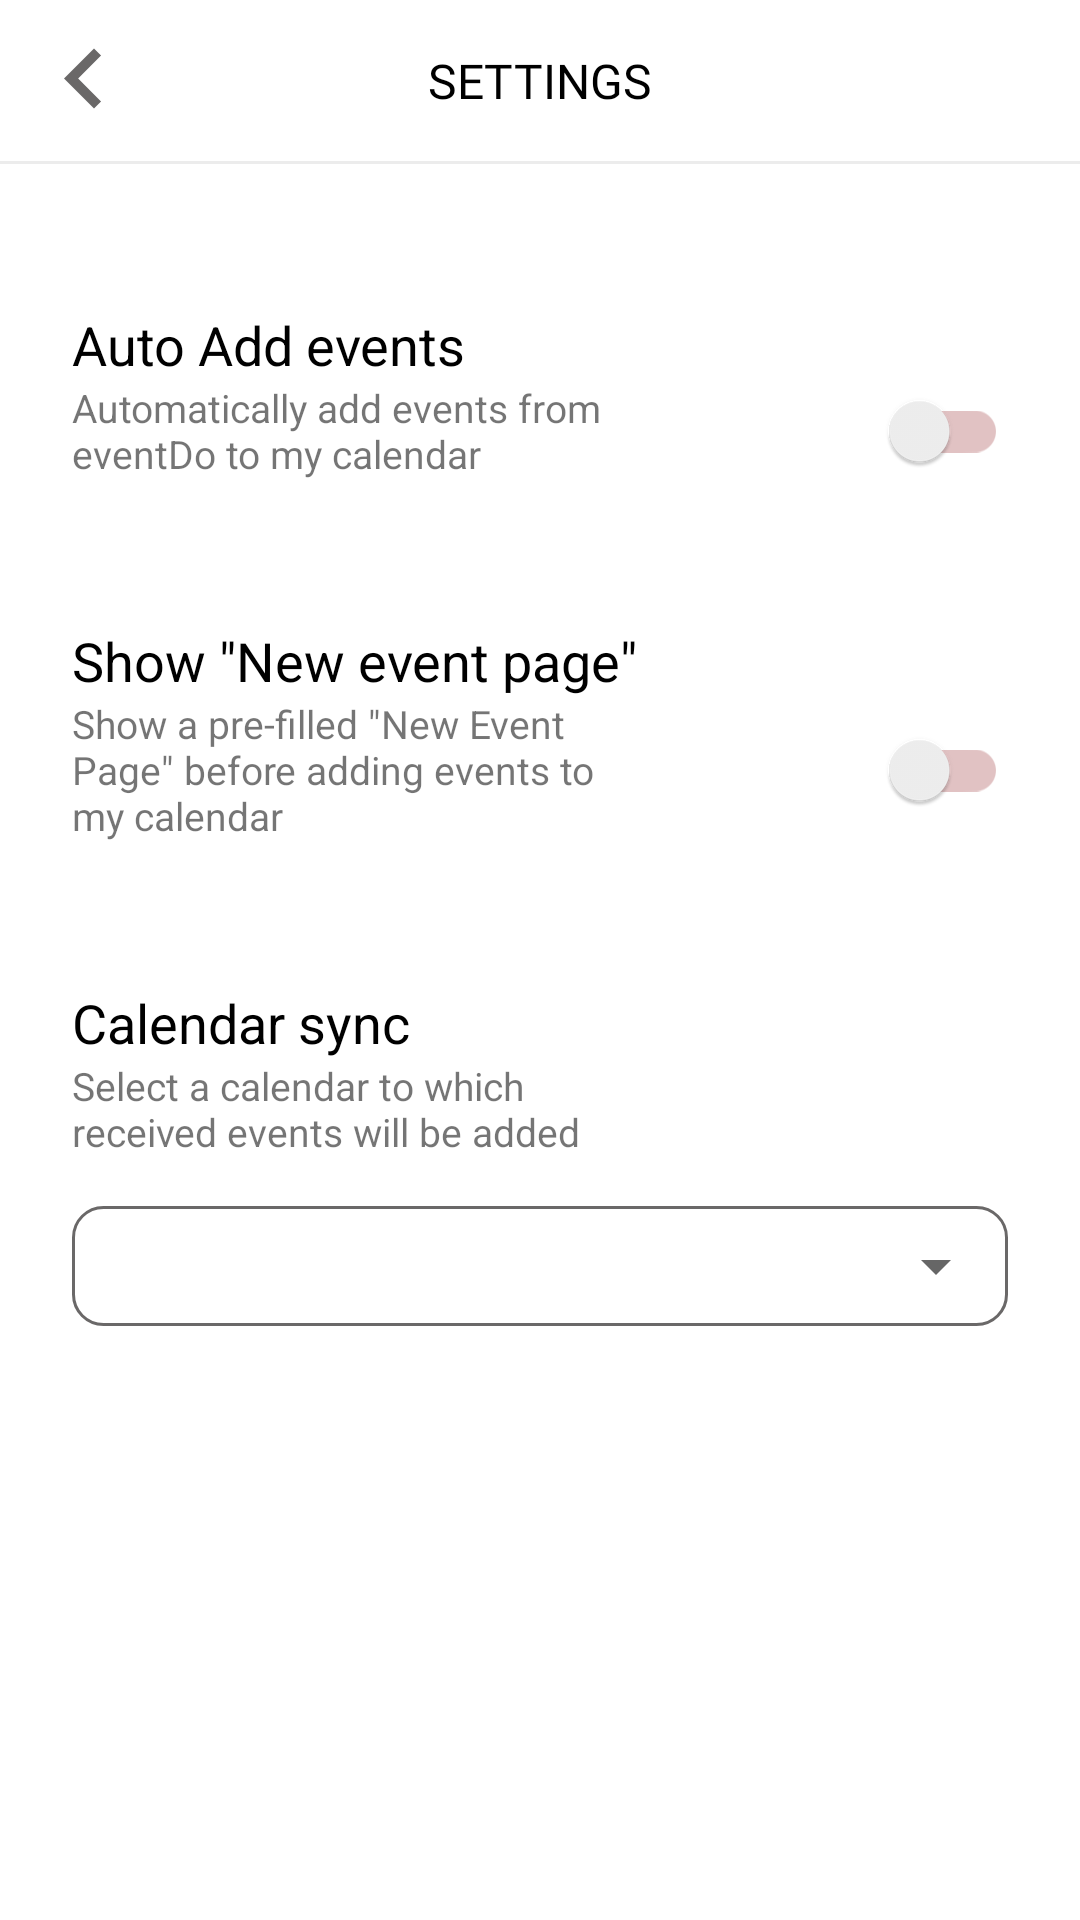

Write the Android layout XML for this screen, with the resource values it uses.
<!-- AndroidManifest.xml: application theme AppTheme -->
<!-- res/layout/fragment_settings.xml -->
<?xml version="1.0" encoding="utf-8"?>
<layout xmlns:android="http://schemas.android.com/apk/res/android"
    xmlns:app="http://schemas.android.com/apk/res-auto"
    xmlns:tools="http://schemas.android.com/tools">

    <data>
        <variable
            name="viewModel"
            type="com.rad4m.eventdo.ui.settingsfragment.SettingsViewModel" />

    </data>

    <androidx.constraintlayout.widget.ConstraintLayout
        android:layout_width="match_parent"
        android:layout_height="match_parent"
        android:background="@android:color/white">

        <TextView
            android:id="@+id/mainTitle"
            android:layout_width="wrap_content"
            android:layout_height="wrap_content"
            android:layout_marginTop="16dp"
            android:fontFamily="@font/roboto_bold"
            android:text="@string/settings"
            android:textAllCaps="true"
            android:textColor="@android:color/black"
            android:textSize="16sp"
            app:layout_constraintEnd_toEndOf="parent"
            app:layout_constraintStart_toStartOf="parent"
            app:layout_constraintTop_toTopOf="parent" />

        <ImageView
            android:id="@+id/backArrow"
            android:layout_width="wrap_content"
            android:layout_height="wrap_content"
            android:layout_marginStart="8dp"
            android:src="@drawable/back_arrow"
            android:tint="@{viewModel.backIconTintColor}"
            android:onClick="@{() -> viewModel.startBackNavigation()}"
            app:layout_constraintBottom_toBottomOf="@+id/mainTitle"
            app:layout_constraintStart_toStartOf="parent"
            app:layout_constraintTop_toTopOf="@+id/mainTitle" />

        <View
            android:id="@+id/view"
            android:layout_width="match_parent"
            android:layout_height="1dp"
            android:layout_marginTop="16dp"
            android:background="@color/lightGray"
            app:layout_constraintTop_toBottomOf="@+id/mainTitle" />

        <TextView
            android:id="@+id/autoAddTitle"
            android:text="@string/auto_add_events"
            app:layout_constraintStart_toStartOf="parent"
            app:layout_constraintTop_toBottomOf="@+id/view"
            style="@style/setting_title" />

        <TextView
            android:id="@+id/autoAddDescription"
            android:text="@string/automatically_add_events_from_eventdo_to_my_calendar"
            app:layout_constraintEnd_toEndOf="@+id/mainTitle"
            app:layout_constraintStart_toStartOf="@+id/autoAddTitle"
            app:layout_constraintTop_toBottomOf="@+id/autoAddTitle"
            style="@style/setting_subtitle" />

        <androidx.appcompat.widget.SwitchCompat
            android:id="@+id/autoAddSwitch"
            app:trackTint="@color/darkRedLighter"
            app:layout_constraintBottom_toBottomOf="@+id/autoAddDescription"
            app:layout_constraintEnd_toEndOf="parent"
            app:layout_constraintTop_toTopOf="@+id/autoAddDescription"
            android:checked="@={viewModel.isAutoAddEventOn}"
            style="@style/switch_style" />

        <TextView
            android:id="@+id/showNewTitle"
            style="@style/setting_title"
            android:text="@string/show_new_event_page"
            app:layout_constraintStart_toStartOf="parent"
            app:layout_constraintTop_toBottomOf="@+id/autoAddDescription" />

        <TextView
            android:id="@+id/showNewDescription"
            android:text="@string/show_desc"
            app:layout_constraintEnd_toEndOf="@+id/mainTitle"
            app:layout_constraintStart_toStartOf="@+id/showNewTitle"
            app:layout_constraintTop_toBottomOf="@+id/showNewTitle"
            style="@style/setting_subtitle" />

        <androidx.appcompat.widget.SwitchCompat
            android:id="@+id/showNewSwitch"
            app:trackTint="@color/darkRedLighter"
            app:layout_constraintBottom_toBottomOf="@+id/showNewDescription"
            app:layout_constraintEnd_toEndOf="parent"
            app:layout_constraintTop_toTopOf="@+id/showNewDescription"
            android:checked="@={viewModel.isNewEventPageOn}"
            style="@style/switch_style" />

        <TextView
            android:id="@+id/calendarSyncTitle"
            style="@style/setting_title"
            android:text="@string/calendar_sync"
            app:layout_constraintStart_toStartOf="parent"
            app:layout_constraintTop_toBottomOf="@+id/showNewDescription" />

        <TextView
            android:id="@+id/calendarSyncDescription"
            android:text="@string/cal_desc"
            app:layout_constraintEnd_toEndOf="@+id/mainTitle"
            app:layout_constraintStart_toStartOf="@+id/calendarSyncTitle"
            app:layout_constraintTop_toBottomOf="@+id/calendarSyncTitle"
            style="@style/setting_subtitle" />

        <LinearLayout
            android:layout_width="0dp"
            android:background="@drawable/spinner_background"
            android:paddingTop="8dp"
            android:paddingBottom="8dp"
            android:paddingStart="8dp"
            android:layout_height="wrap_content"
            android:layout_marginTop="16dp"
            app:layout_constraintEnd_toEndOf="@+id/showNewSwitch"
            app:layout_constraintStart_toStartOf="@+id/calendarSyncDescription"
            app:layout_constraintTop_toBottomOf="@+id/calendarSyncDescription">

            <Spinner
                android:id="@+id/calendarSpinner"
                android:textColor="@android:color/white"
                android:layout_width="match_parent"
                android:layout_height="wrap_content"
                android:spinnerMode="dropdown" />

        </LinearLayout>
    </androidx.constraintlayout.widget.ConstraintLayout>
</layout>
<!-- resources referenced by this layout -->
<resources>
  <color name="darkRedLighter">#4C9c3435</color>
  <color name="lightGray">#ececec</color>
  <!-- drawable back_arrow (drawable) -->
  <vector android:autoMirrored="true" android:height="40dp"
      android:viewportHeight="24.0" android:viewportWidth="24.0"
      android:width="40dp" xmlns:android="http://schemas.android.com/apk/res/android">
      <path android:fillColor="#6a6868" android:pathData="M15.41,16.09l-4.58,-4.59 4.58,-4.59L14,5.5l-6,6 6,6z"/>
  </vector>
  <!-- drawable spinner_background (drawable) -->
  <?xml version="1.0" encoding="utf-8"?>
  <shape xmlns:android="http://schemas.android.com/apk/res/android"
      android:shape="rectangle">
      <corners
          android:radius="10dp"/>
      <stroke
          android:width="1dp"
          android:color="@color/darkGray"/>
  </shape>
  <string name="auto_add_events">Auto Add events</string>
  <string name="automatically_add_events_from_eventdo_to_my_calendar">Automatically add events from eventDo to my calendar</string>
  <string name="cal_desc">Select a calendar to which received events will be added</string>
  <string name="calendar_sync">Calendar sync</string>
  <string name="settings">Settings</string>
  <string name="show_desc">Show a pre-filled \"New Event Page\" before adding events to my calendar</string>
  <string name="show_new_event_page">Show \"New event page\"</string>
  <style name="setting_subtitle">
          <item name="android:layout_width">0dp</item>
          <item name="android:layout_height">wrap_content</item>
          <item name="android:textSize">@dimen/settings_point_description</item>
      </style>
  <style name="setting_title">
          <item name="android:layout_width">wrap_content</item>
          <item name="android:layout_height">wrap_content</item>
          <item name="android:layout_marginTop">48dp</item>
          <item name="android:layout_marginStart">@dimen/start_margin_setiings_subtitle</item>
          <item name="android:textColor">@android:color/black</item>
          <item name="android:textSize">@dimen/settings_point_title</item>
      </style>
  <style name="switch_style">
          <item name="android:layout_width">wrap_content</item>
          <item name="android:layout_height">wrap_content</item>
          <item name="android:layout_marginEnd">24dp</item>
      </style>
  <style name="AppTheme" parent="Theme.MaterialComponents.Light.NoActionBar">
          
          <item name="colorPrimary">@color/colorPrimary</item>
          <item name="colorPrimaryDark">@color/colorPrimaryDark</item>
          <item name="colorAccent">@color/colorAccent</item>
          <item name="otpViewStyle">@style/OtpWidget.OtpView</item>
          <item name="android:windowLightStatusBar">true</item>
      </style>
  <color name="darkGray">#6a6868</color>
  <dimen name="settings_point_description">13sp</dimen>
  <dimen name="start_margin_setiings_subtitle">24dp</dimen>
  <dimen name="settings_point_title">18sp</dimen>
  <color name="colorPrimary">#ffffff</color>
  <color name="colorPrimaryDark">#e4e4e4</color>
  <color name="colorAccent">#9c3435</color>
</resources>
